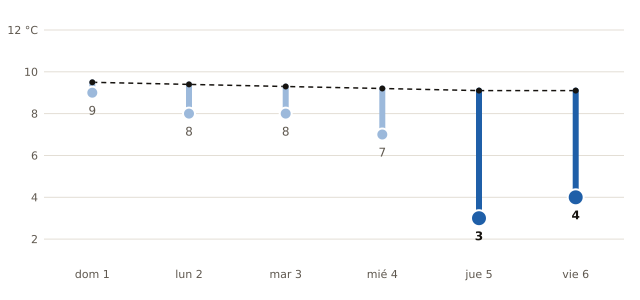

Data behind this chart, as committed beside it:
fecha, mínima_prevista_C, mínima_normal_1991_2020_C
2026-11-01, 9, 9.5
2026-11-02, 8, 9.4
2026-11-03, 8, 9.3
2026-11-04, 7, 9.2
2026-11-05, 3, 9.1
2026-11-06, 4, 9.1
